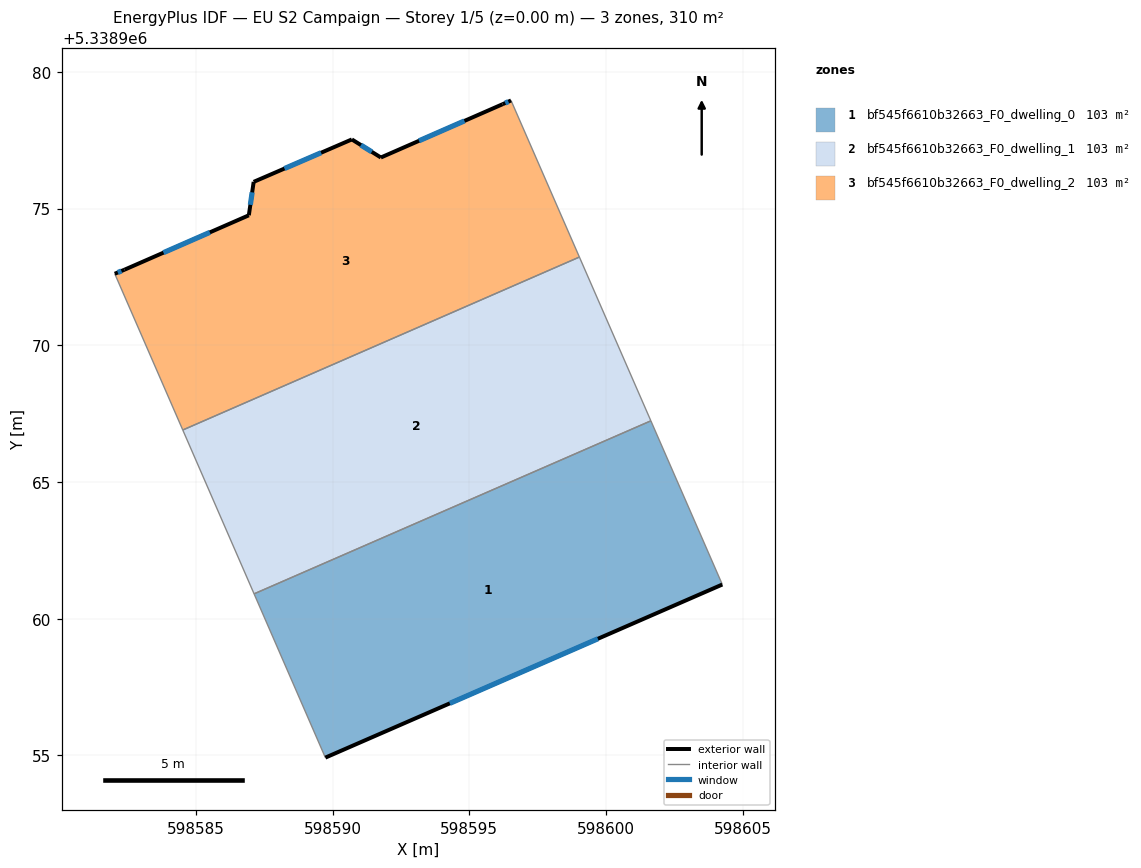
=== STOREY PLAN SPEC (per zone: floor XY polygon, exterior-wall plan segments, windows/doors) ===
zone 1: bf545f6610b32663_F0_dwelling_0  (103.4 m²)
  floor: (598601.64, 5338967.24) (598604.26, 5338961.25) (598589.74, 5338954.92) (598587.13, 5338960.91)
  exterior wall: (598589.74, 5338954.92) – (598604.26, 5338961.25)  [15.8 m]
    window: (598594.29, 5338956.90) – (598599.71, 5338959.26)  [6.6 m²]
  interior walls: 3
zone 2: bf545f6610b32663_F0_dwelling_1  (103.4 m²)
  floor: (598599.03, 5338973.22) (598601.64, 5338967.24) (598587.13, 5338960.91) (598584.52, 5338966.90)
  interior walls: 4
zone 3: bf545f6610b32663_F0_dwelling_2  (103.5 m²)
  floor: (598596.53, 5338978.95) (598599.03, 5338973.22) (598584.52, 5338966.90) (598582.04, 5338972.61) (598582.39, 5338972.76) (598586.94, 5338974.75) (598587.12, 5338975.97) (598590.71, 5338977.53) (598591.77, 5338976.87) (598596.22, 5338978.82)
  exterior wall: (598590.71, 5338977.53) – (598587.12, 5338975.97)  [3.9 m]
    window: (598589.58, 5338977.04) – (598588.24, 5338976.46)  [1.6 m²]
  exterior wall: (598591.77, 5338976.87) – (598590.71, 5338977.53)  [1.3 m]
    window: (598591.44, 5338977.07) – (598591.04, 5338977.32)  [0.5 m²]
  exterior wall: (598596.22, 5338978.82) – (598591.77, 5338976.87)  [4.9 m]
    window: (598594.82, 5338978.20) – (598593.16, 5338977.48)  [2.0 m²]
  exterior wall: (598596.53, 5338978.95) – (598596.22, 5338978.82)  [0.3 m]
    window: (598596.43, 5338978.91) – (598596.32, 5338978.86)  [0.1 m²]
  exterior wall: (598582.39, 5338972.76) – (598582.04, 5338972.61)  [0.4 m]
    window: (598582.28, 5338972.72) – (598582.15, 5338972.66)  [0.2 m²]
  exterior wall: (598586.94, 5338974.75) – (598582.39, 5338972.76)  [5.0 m]
    window: (598585.51, 5338974.13) – (598583.82, 5338973.39)  [2.1 m²]
  exterior wall: (598587.12, 5338975.97) – (598586.94, 5338974.75)  [1.2 m]
    window: (598587.06, 5338975.59) – (598586.99, 5338975.14)  [0.5 m²]
  interior walls: 3

=== DERIVED (storey summary) ===
Building: EU S2 Campaign
Storey: 1 of 5  (floor level z = 0.00 m)
Storey gross floor area: 310.3 m²
Zones on this storey: 3
  - bf545f6610b32663_F0_dwelling_0: floor 103.4 m²; exterior wall 15.8 m (47.5 m²); 1 window(s) 6.6 m²; WWR 13.9%
  - bf545f6610b32663_F0_dwelling_1: floor 103.4 m²
  - bf545f6610b32663_F0_dwelling_2: floor 103.5 m²; exterior wall 16.9 m (50.8 m²); 7 window(s) 7.1 m²; WWR 13.9%
Zone adjacency (shared interzone walls):
  - bf545f6610b32663_F0_dwelling_0 ↔ bf545f6610b32663_F0_dwelling_1
  - bf545f6610b32663_F0_dwelling_1 ↔ bf545f6610b32663_F0_dwelling_2